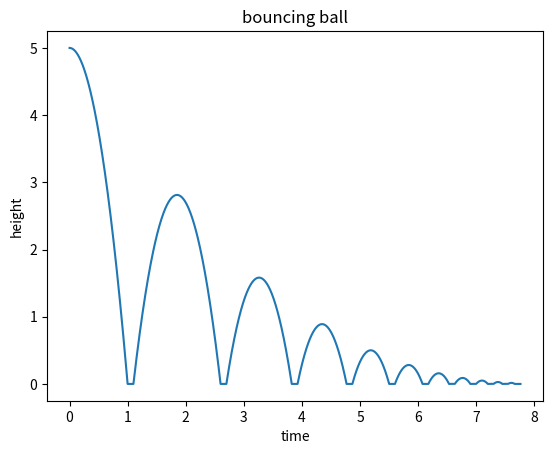

The script that saved this image:
from math import sqrt
import matplotlib.pyplot as plt

h0 = 5         # m/s
v = 0          # m/s, current velocity
g = 10         # m/s/s
t = 0          # starting time
dt = 0.001     # time step
rho = 0.75     # coefficient of restitution
tau = 0.10     # contact time for bounce
hmax = h0      # keep track of the maximum height
h = h0
hstop = 0.01   # stop when bounce is less than 1 cm
freefall = True # state: freefall or in contact
t_last = -sqrt(2*h0/g) # time we would have launched to get to h0 at t=0
vmax = sqrt(2 * hmax * g)
H = []
T = []
while(hmax > hstop):
  if(freefall):
    hnew = h + v*dt - 0.5*g*dt*dt
    if(hnew<0):
      t = t_last + 2*sqrt(2*hmax/g)
      freefall = False
      t_last = t + tau
      h = 0
    else:
      t = t + dt
      v = v - g*dt
      h = hnew
  else:
    t = t + tau
    vmax = vmax * rho
    v = vmax
    freefall = True
    h = 0
  hmax = 0.5*vmax*vmax/g
  H.append(h)
  T.append(t)

print("stopped bouncing at t=%.3f\n"%(t))

plt.figure()
plt.plot(T, H)
plt.xlabel('time')
plt.ylabel('height')
plt.title('bouncing ball')
plt.show()